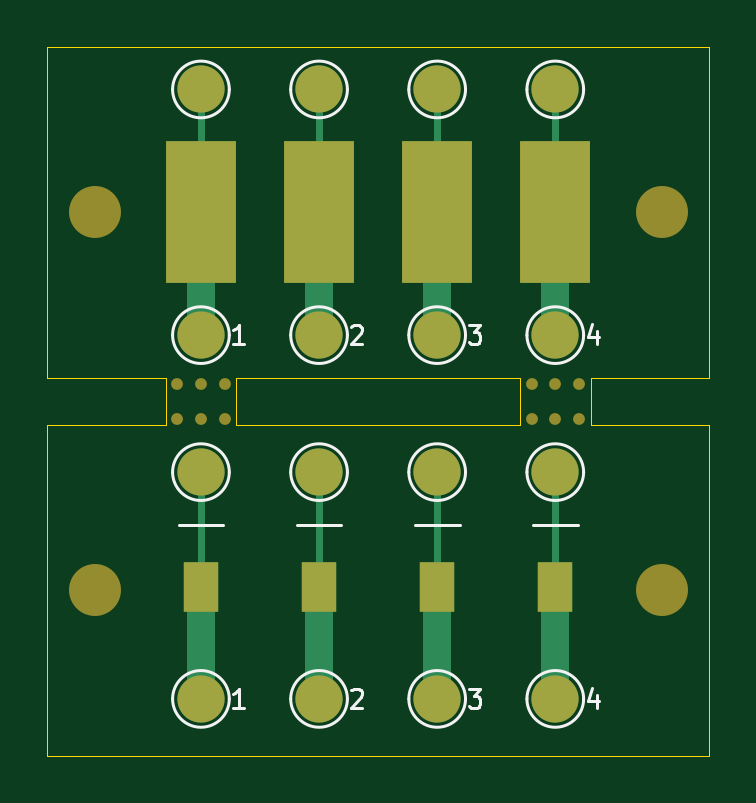
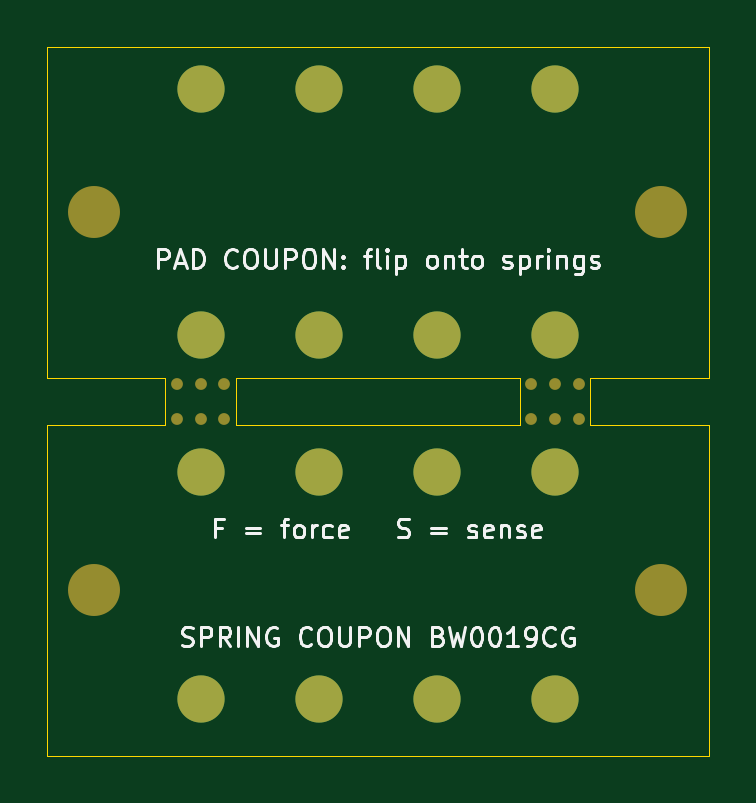
Circuit board: 11 layer files. Board 28.0 x 30.0 mm.
- bottom_copper: spring-coupon-B_Cu.gbl (1525 bytes)
- bottom_mask: spring-coupon-B_Mask.gbs (2043 bytes)
- paste: spring-coupon-B_Paste.gbp (471 bytes)
- bottom_silk: spring-coupon-B_Silkscreen.gbo (31328 bytes)
- outline: spring-coupon-Edge_Cuts.gm1 (1180 bytes)
- top_copper: spring-coupon-F_Cu.gtl (3270 bytes)
- top_mask: spring-coupon-F_Mask.gts (2499 bytes)
- paste: spring-coupon-F_Paste.gtp (673 bytes)
- top_silk: spring-coupon-F_Silkscreen.gto (8308 bytes)
- drill: spring-coupon-NPTH.drl (643 bytes)
- drill: spring-coupon-PTH.drl (556 bytes)

=== bottom_copper: spring-coupon-B_Cu.gbl ===
%TF.GenerationSoftware,KiCad,Pcbnew,9.0.6*%
%TF.CreationDate,2026-11-21T01:05:54-06:00*%
%TF.ProjectId,spring-coupon,73707269-6e67-42d6-936f-75706f6e2e6b,rev?*%
%TF.SameCoordinates,Original*%
%TF.FileFunction,Copper,L2,Bot*%
%TF.FilePolarity,Positive*%
%FSLAX46Y46*%
G04 Gerber Fmt 4.6, Leading zero omitted, Abs format (unit mm)*
G04 Created by KiCad (PCBNEW 9.0.6) date 2026-11-21 01:05:54*
%MOMM*%
%LPD*%
G01*
G04 APERTURE LIST*
%TA.AperFunction,ComponentPad*%
%ADD10C,2.000000*%
%TD*%
G04 APERTURE END LIST*
D10*
%TO.P,TP21,1*%
%TO.N,/SPR2*%
X11500000Y2400000D03*
%TD*%
%TO.P,TP82,1*%
%TO.N,/PAD4*%
X21500000Y28200000D03*
%TD*%
%TO.P,TP41,1*%
%TO.N,/SPR4*%
X21500000Y2400000D03*
%TD*%
%TO.P,TP12,1*%
%TO.N,/SPR1*%
X6500000Y12000000D03*
%TD*%
%TO.P,TP31,1*%
%TO.N,/SPR3*%
X16500000Y2400000D03*
%TD*%
%TO.P,TP81,1*%
%TO.N,/PAD4*%
X21500000Y17800000D03*
%TD*%
%TO.P,TP42,1*%
%TO.N,/SPR4*%
X21500000Y12000000D03*
%TD*%
%TO.P,TP11,1*%
%TO.N,/SPR1*%
X6500000Y2400000D03*
%TD*%
%TO.P,TP52,1*%
%TO.N,/PAD1*%
X6500000Y28200000D03*
%TD*%
%TO.P,TP22,1*%
%TO.N,/SPR2*%
X11500000Y12000000D03*
%TD*%
%TO.P,TP71,1*%
%TO.N,/PAD3*%
X16500000Y17800000D03*
%TD*%
%TO.P,TP32,1*%
%TO.N,/SPR3*%
X16500000Y12000000D03*
%TD*%
%TO.P,TP51,1*%
%TO.N,/PAD1*%
X6500000Y17800000D03*
%TD*%
%TO.P,TP62,1*%
%TO.N,/PAD2*%
X11500000Y28200000D03*
%TD*%
%TO.P,TP72,1*%
%TO.N,/PAD3*%
X16500000Y28200000D03*
%TD*%
%TO.P,TP61,1*%
%TO.N,/PAD2*%
X11500000Y17800000D03*
%TD*%
M02*

=== bottom_mask: spring-coupon-B_Mask.gbs ===
%TF.GenerationSoftware,KiCad,Pcbnew,9.0.6*%
%TF.CreationDate,2026-11-21T01:05:55-06:00*%
%TF.ProjectId,spring-coupon,73707269-6e67-42d6-936f-75706f6e2e6b,rev?*%
%TF.SameCoordinates,Original*%
%TF.FileFunction,Soldermask,Bot*%
%TF.FilePolarity,Negative*%
%FSLAX46Y46*%
G04 Gerber Fmt 4.6, Leading zero omitted, Abs format (unit mm)*
G04 Created by KiCad (PCBNEW 9.0.6) date 2026-11-21 01:05:55*
%MOMM*%
%LPD*%
G01*
G04 APERTURE LIST*
%ADD10C,2.000000*%
%ADD11C,0.500000*%
%ADD12C,2.200000*%
G04 APERTURE END LIST*
D10*
%TO.C,TP21*%
X11500000Y2400000D03*
%TD*%
%TO.C,TP82*%
X21500000Y28200000D03*
%TD*%
D11*
%TO.C,MB8*%
X20500000Y15750000D03*
%TD*%
%TO.C,MB2*%
X5500000Y15750000D03*
%TD*%
D10*
%TO.C,TP41*%
X21500000Y2400000D03*
%TD*%
D11*
%TO.C,MB6*%
X7500000Y15750000D03*
%TD*%
%TO.C,MB11*%
X22500000Y14250000D03*
%TD*%
D10*
%TO.C,TP12*%
X6500000Y12000000D03*
%TD*%
%TO.C,TP31*%
X16500000Y2400000D03*
%TD*%
%TO.C,TP81*%
X21500000Y17800000D03*
%TD*%
D12*
%TO.C,H4*%
X26000000Y23000000D03*
%TD*%
D10*
%TO.C,TP42*%
X21500000Y12000000D03*
%TD*%
%TO.C,TP11*%
X6500000Y2400000D03*
%TD*%
D11*
%TO.C,MB7*%
X20500000Y14250000D03*
%TD*%
%TO.C,MB1*%
X5500000Y14250000D03*
%TD*%
%TO.C,MB9*%
X21500000Y14250000D03*
%TD*%
%TO.C,MB12*%
X22500000Y15750000D03*
%TD*%
D12*
%TO.C,H2*%
X26000000Y7000000D03*
%TD*%
%TO.C,H1*%
X2000000Y7000000D03*
%TD*%
D10*
%TO.C,TP52*%
X6500000Y28200000D03*
%TD*%
%TO.C,TP22*%
X11500000Y12000000D03*
%TD*%
D12*
%TO.C,H3*%
X2000000Y23000000D03*
%TD*%
D10*
%TO.C,TP71*%
X16500000Y17800000D03*
%TD*%
%TO.C,TP32*%
X16500000Y12000000D03*
%TD*%
%TO.C,TP51*%
X6500000Y17800000D03*
%TD*%
D11*
%TO.C,MB4*%
X6500000Y15750000D03*
%TD*%
D10*
%TO.C,TP62*%
X11500000Y28200000D03*
%TD*%
%TO.C,TP72*%
X16500000Y28200000D03*
%TD*%
D11*
%TO.C,MB5*%
X7500000Y14250000D03*
%TD*%
D10*
%TO.C,TP61*%
X11500000Y17800000D03*
%TD*%
D11*
%TO.C,MB10*%
X21500000Y15750000D03*
%TD*%
%TO.C,MB3*%
X6500000Y14250000D03*
%TD*%
M02*

=== paste: spring-coupon-B_Paste.gbp ===
%TF.GenerationSoftware,KiCad,Pcbnew,9.0.6*%
%TF.CreationDate,2026-11-21T01:05:54-06:00*%
%TF.ProjectId,spring-coupon,73707269-6e67-42d6-936f-75706f6e2e6b,rev?*%
%TF.SameCoordinates,Original*%
%TF.FileFunction,Paste,Bot*%
%TF.FilePolarity,Positive*%
%FSLAX46Y46*%
G04 Gerber Fmt 4.6, Leading zero omitted, Abs format (unit mm)*
G04 Created by KiCad (PCBNEW 9.0.6) date 2026-11-21 01:05:55*
%MOMM*%
%LPD*%
G01*
G04 APERTURE LIST*
G04 APERTURE END LIST*
M02*

=== bottom_silk: spring-coupon-B_Silkscreen.gbo (31328 bytes, source omitted) ===
=== outline: spring-coupon-Edge_Cuts.gm1 ===
%TF.GenerationSoftware,KiCad,Pcbnew,9.0.6*%
%TF.CreationDate,2026-11-21T01:05:55-06:00*%
%TF.ProjectId,spring-coupon,73707269-6e67-42d6-936f-75706f6e2e6b,rev?*%
%TF.SameCoordinates,Original*%
%TF.FileFunction,Profile,NP*%
%FSLAX46Y46*%
G04 Gerber Fmt 4.6, Leading zero omitted, Abs format (unit mm)*
G04 Created by KiCad (PCBNEW 9.0.6) date 2026-11-21 01:05:55*
%MOMM*%
%LPD*%
G01*
G04 APERTURE LIST*
%TA.AperFunction,Profile*%
%ADD10C,0.050000*%
%TD*%
G04 APERTURE END LIST*
D10*
X8000000Y16000000D02*
X8000000Y14000000D01*
X0Y16000000D02*
X5000000Y16000000D01*
X28000000Y16000000D02*
X28000000Y30000000D01*
X5000000Y14000000D02*
X0Y14000000D01*
X20000000Y16000000D02*
X8000000Y16000000D01*
X23000000Y16000000D02*
X28000000Y16000000D01*
X0Y14000000D02*
X0Y0D01*
X20000000Y14000000D02*
X20000000Y16000000D01*
X8000000Y14000000D02*
X20000000Y14000000D01*
X0Y0D02*
X28000000Y0D01*
X28000000Y0D02*
X28000000Y14000000D01*
X23000000Y14000000D02*
X23000000Y16000000D01*
X5000000Y16000000D02*
X5000000Y14000000D01*
X0Y30000000D02*
X0Y16000000D01*
X28000000Y14000000D02*
X23000000Y14000000D01*
X28000000Y30000000D02*
X0Y30000000D01*
M02*

=== top_copper: spring-coupon-F_Cu.gtl ===
%TF.GenerationSoftware,KiCad,Pcbnew,9.0.6*%
%TF.CreationDate,2026-11-21T01:05:54-06:00*%
%TF.ProjectId,spring-coupon,73707269-6e67-42d6-936f-75706f6e2e6b,rev?*%
%TF.SameCoordinates,Original*%
%TF.FileFunction,Copper,L1,Top*%
%TF.FilePolarity,Positive*%
%FSLAX46Y46*%
G04 Gerber Fmt 4.6, Leading zero omitted, Abs format (unit mm)*
G04 Created by KiCad (PCBNEW 9.0.6) date 2026-11-21 01:05:54*
%MOMM*%
%LPD*%
G01*
G04 APERTURE LIST*
%TA.AperFunction,ComponentPad*%
%ADD10C,2.000000*%
%TD*%
%TA.AperFunction,SMDPad,CuDef*%
%ADD11R,1.500000X2.100000*%
%TD*%
%TA.AperFunction,SMDPad,CuDef*%
%ADD12R,3.000000X6.000000*%
%TD*%
%TA.AperFunction,Conductor*%
%ADD13C,0.300000*%
%TD*%
%TA.AperFunction,Conductor*%
%ADD14C,1.200000*%
%TD*%
G04 APERTURE END LIST*
D10*
%TO.P,TP21,1*%
%TO.N,/SPR2*%
X11500000Y2400000D03*
%TD*%
%TO.P,TP82,1*%
%TO.N,/PAD4*%
X21500000Y28200000D03*
%TD*%
D11*
%TO.P,S4,1*%
%TO.N,/SPR4*%
X21500000Y7150000D03*
%TD*%
D12*
%TO.P,P4,1*%
%TO.N,/PAD4*%
X21500000Y23000000D03*
%TD*%
D10*
%TO.P,TP41,1*%
%TO.N,/SPR4*%
X21500000Y2400000D03*
%TD*%
%TO.P,TP12,1*%
%TO.N,/SPR1*%
X6500000Y12000000D03*
%TD*%
D11*
%TO.P,S2,1*%
%TO.N,/SPR2*%
X11500000Y7150000D03*
%TD*%
D10*
%TO.P,TP31,1*%
%TO.N,/SPR3*%
X16500000Y2400000D03*
%TD*%
%TO.P,TP81,1*%
%TO.N,/PAD4*%
X21500000Y17800000D03*
%TD*%
%TO.P,TP42,1*%
%TO.N,/SPR4*%
X21500000Y12000000D03*
%TD*%
D12*
%TO.P,P2,1*%
%TO.N,/PAD2*%
X11500000Y23000000D03*
%TD*%
D10*
%TO.P,TP11,1*%
%TO.N,/SPR1*%
X6500000Y2400000D03*
%TD*%
D12*
%TO.P,P3,1*%
%TO.N,/PAD3*%
X16500000Y23000000D03*
%TD*%
D11*
%TO.P,S3,1*%
%TO.N,/SPR3*%
X16500000Y7150000D03*
%TD*%
D12*
%TO.P,P1,1*%
%TO.N,/PAD1*%
X6500000Y23000000D03*
%TD*%
D10*
%TO.P,TP52,1*%
%TO.N,/PAD1*%
X6500000Y28200000D03*
%TD*%
%TO.P,TP22,1*%
%TO.N,/SPR2*%
X11500000Y12000000D03*
%TD*%
D11*
%TO.P,S1,1*%
%TO.N,/SPR1*%
X6500000Y7150000D03*
%TD*%
D10*
%TO.P,TP71,1*%
%TO.N,/PAD3*%
X16500000Y17800000D03*
%TD*%
%TO.P,TP32,1*%
%TO.N,/SPR3*%
X16500000Y12000000D03*
%TD*%
%TO.P,TP51,1*%
%TO.N,/PAD1*%
X6500000Y17800000D03*
%TD*%
%TO.P,TP62,1*%
%TO.N,/PAD2*%
X11500000Y28200000D03*
%TD*%
%TO.P,TP72,1*%
%TO.N,/PAD3*%
X16500000Y28200000D03*
%TD*%
%TO.P,TP61,1*%
%TO.N,/PAD2*%
X11500000Y17800000D03*
%TD*%
D13*
%TO.N,/PAD1*%
X6500000Y26000000D02*
X6500000Y28200000D01*
D14*
X6500000Y20000000D02*
X6500000Y17800000D01*
%TO.N,/PAD2*%
X11500000Y20000000D02*
X11500000Y17800000D01*
D13*
X11500000Y26000000D02*
X11500000Y28200000D01*
%TO.N,/PAD3*%
X16500000Y26000000D02*
X16500000Y28200000D01*
D14*
X16500000Y20000000D02*
X16500000Y17800000D01*
%TO.N,/PAD4*%
X21500000Y20000000D02*
X21500000Y17800000D01*
D13*
X21500000Y26000000D02*
X21500000Y28200000D01*
D14*
%TO.N,/SPR1*%
X6500000Y6100001D02*
X6500000Y2400000D01*
D13*
X6500000Y8200000D02*
X6500000Y12000000D01*
%TO.N,/SPR2*%
X11500000Y8200000D02*
X11500000Y12000000D01*
D14*
X11500000Y6100001D02*
X11500000Y2400000D01*
%TO.N,/SPR3*%
X16500000Y6100001D02*
X16500000Y2400000D01*
D13*
X16500000Y8200000D02*
X16500000Y12000000D01*
D14*
%TO.N,/SPR4*%
X21500000Y6100001D02*
X21500000Y2400000D01*
D13*
X21500000Y8200000D02*
X21500000Y12000000D01*
%TD*%
M02*

=== top_mask: spring-coupon-F_Mask.gts ===
%TF.GenerationSoftware,KiCad,Pcbnew,9.0.6*%
%TF.CreationDate,2026-11-21T01:05:55-06:00*%
%TF.ProjectId,spring-coupon,73707269-6e67-42d6-936f-75706f6e2e6b,rev?*%
%TF.SameCoordinates,Original*%
%TF.FileFunction,Soldermask,Top*%
%TF.FilePolarity,Negative*%
%FSLAX46Y46*%
G04 Gerber Fmt 4.6, Leading zero omitted, Abs format (unit mm)*
G04 Created by KiCad (PCBNEW 9.0.6) date 2026-11-21 01:05:55*
%MOMM*%
%LPD*%
G01*
G04 APERTURE LIST*
%ADD10C,2.000000*%
%ADD11C,0.500000*%
%ADD12R,1.500000X2.100000*%
%ADD13R,3.000000X6.000000*%
%ADD14C,2.200000*%
G04 APERTURE END LIST*
D10*
%TO.C,TP21*%
X11500000Y2400000D03*
%TD*%
%TO.C,TP82*%
X21500000Y28200000D03*
%TD*%
D11*
%TO.C,MB8*%
X20500000Y15750000D03*
%TD*%
%TO.C,MB2*%
X5500000Y15750000D03*
%TD*%
D12*
%TO.C,S4*%
X21500000Y7150000D03*
%TD*%
D13*
%TO.C,P4*%
X21500000Y23000000D03*
%TD*%
D10*
%TO.C,TP41*%
X21500000Y2400000D03*
%TD*%
D11*
%TO.C,MB6*%
X7500000Y15750000D03*
%TD*%
%TO.C,MB11*%
X22500000Y14250000D03*
%TD*%
D10*
%TO.C,TP12*%
X6500000Y12000000D03*
%TD*%
D12*
%TO.C,S2*%
X11500000Y7150000D03*
%TD*%
D10*
%TO.C,TP31*%
X16500000Y2400000D03*
%TD*%
%TO.C,TP81*%
X21500000Y17800000D03*
%TD*%
D14*
%TO.C,H4*%
X26000000Y23000000D03*
%TD*%
D10*
%TO.C,TP42*%
X21500000Y12000000D03*
%TD*%
D13*
%TO.C,P2*%
X11500000Y23000000D03*
%TD*%
D10*
%TO.C,TP11*%
X6500000Y2400000D03*
%TD*%
D11*
%TO.C,MB7*%
X20500000Y14250000D03*
%TD*%
%TO.C,MB1*%
X5500000Y14250000D03*
%TD*%
%TO.C,MB9*%
X21500000Y14250000D03*
%TD*%
%TO.C,MB12*%
X22500000Y15750000D03*
%TD*%
D13*
%TO.C,P3*%
X16500000Y23000000D03*
%TD*%
D12*
%TO.C,S3*%
X16500000Y7150000D03*
%TD*%
D13*
%TO.C,P1*%
X6500000Y23000000D03*
%TD*%
D14*
%TO.C,H2*%
X26000000Y7000000D03*
%TD*%
%TO.C,H1*%
X2000000Y7000000D03*
%TD*%
D10*
%TO.C,TP52*%
X6500000Y28200000D03*
%TD*%
%TO.C,TP22*%
X11500000Y12000000D03*
%TD*%
D14*
%TO.C,H3*%
X2000000Y23000000D03*
%TD*%
D12*
%TO.C,S1*%
X6500000Y7150000D03*
%TD*%
D10*
%TO.C,TP71*%
X16500000Y17800000D03*
%TD*%
%TO.C,TP32*%
X16500000Y12000000D03*
%TD*%
%TO.C,TP51*%
X6500000Y17800000D03*
%TD*%
D11*
%TO.C,MB4*%
X6500000Y15750000D03*
%TD*%
D10*
%TO.C,TP62*%
X11500000Y28200000D03*
%TD*%
%TO.C,TP72*%
X16500000Y28200000D03*
%TD*%
D11*
%TO.C,MB5*%
X7500000Y14250000D03*
%TD*%
D10*
%TO.C,TP61*%
X11500000Y17800000D03*
%TD*%
D11*
%TO.C,MB10*%
X21500000Y15750000D03*
%TD*%
%TO.C,MB3*%
X6500000Y14250000D03*
%TD*%
M02*

=== paste: spring-coupon-F_Paste.gtp ===
%TF.GenerationSoftware,KiCad,Pcbnew,9.0.6*%
%TF.CreationDate,2026-11-21T01:05:54-06:00*%
%TF.ProjectId,spring-coupon,73707269-6e67-42d6-936f-75706f6e2e6b,rev?*%
%TF.SameCoordinates,Original*%
%TF.FileFunction,Paste,Top*%
%TF.FilePolarity,Positive*%
%FSLAX46Y46*%
G04 Gerber Fmt 4.6, Leading zero omitted, Abs format (unit mm)*
G04 Created by KiCad (PCBNEW 9.0.6) date 2026-11-21 01:05:54*
%MOMM*%
%LPD*%
G01*
G04 APERTURE LIST*
%ADD10R,1.500000X2.100000*%
G04 APERTURE END LIST*
D10*
%TO.C,S4*%
X21500000Y7150000D03*
%TD*%
%TO.C,S2*%
X11500000Y7150000D03*
%TD*%
%TO.C,S3*%
X16500000Y7150000D03*
%TD*%
%TO.C,S1*%
X6500000Y7150000D03*
%TD*%
M02*

=== top_silk: spring-coupon-F_Silkscreen.gto (8308 bytes, source omitted) ===
=== drill: spring-coupon-NPTH.drl ===
M48
; DRILL file {KiCad 9.0.6} date 2026-11-21T01:05:55-0600
; FORMAT={-:-/ absolute / metric / decimal}
; #@! TF.CreationDate,2026-11-21T01:05:55-06:00
; #@! TF.GenerationSoftware,Kicad,Pcbnew,9.0.6
; #@! TF.FileFunction,NonPlated,1,2,NPTH
FMAT,2
METRIC
; #@! TA.AperFunction,NonPlated,NPTH,ComponentDrill
T1C0.500
; #@! TA.AperFunction,NonPlated,NPTH,ComponentDrill
T2C2.200
%
G90
G05
T1
X91.5Y-84.25
X91.5Y-85.75
X92.5Y-84.25
X92.5Y-85.75
X93.5Y-84.25
X93.5Y-85.75
X106.5Y-84.25
X106.5Y-85.75
X107.5Y-84.25
X107.5Y-85.75
X108.5Y-84.25
X108.5Y-85.75
T2
X88.0Y-77.0
X88.0Y-93.0
X112.0Y-77.0
X112.0Y-93.0
M30

=== drill: spring-coupon-PTH.drl ===
M48
; DRILL file {KiCad 9.0.6} date 2026-11-21T01:05:55-0600
; FORMAT={-:-/ absolute / metric / decimal}
; #@! TF.CreationDate,2026-11-21T01:05:55-06:00
; #@! TF.GenerationSoftware,Kicad,Pcbnew,9.0.6
; #@! TF.FileFunction,Plated,1,2,PTH
FMAT,2
METRIC
; #@! TA.AperFunction,Plated,PTH,ComponentDrill
T1C1.000
%
G90
G05
T1
X92.5Y-71.8
X92.5Y-82.2
X92.5Y-88.0
X92.5Y-97.6
X97.5Y-71.8
X97.5Y-82.2
X97.5Y-88.0
X97.5Y-97.6
X102.5Y-71.8
X102.5Y-82.2
X102.5Y-88.0
X102.5Y-97.6
X107.5Y-71.8
X107.5Y-82.2
X107.5Y-88.0
X107.5Y-97.6
M30
